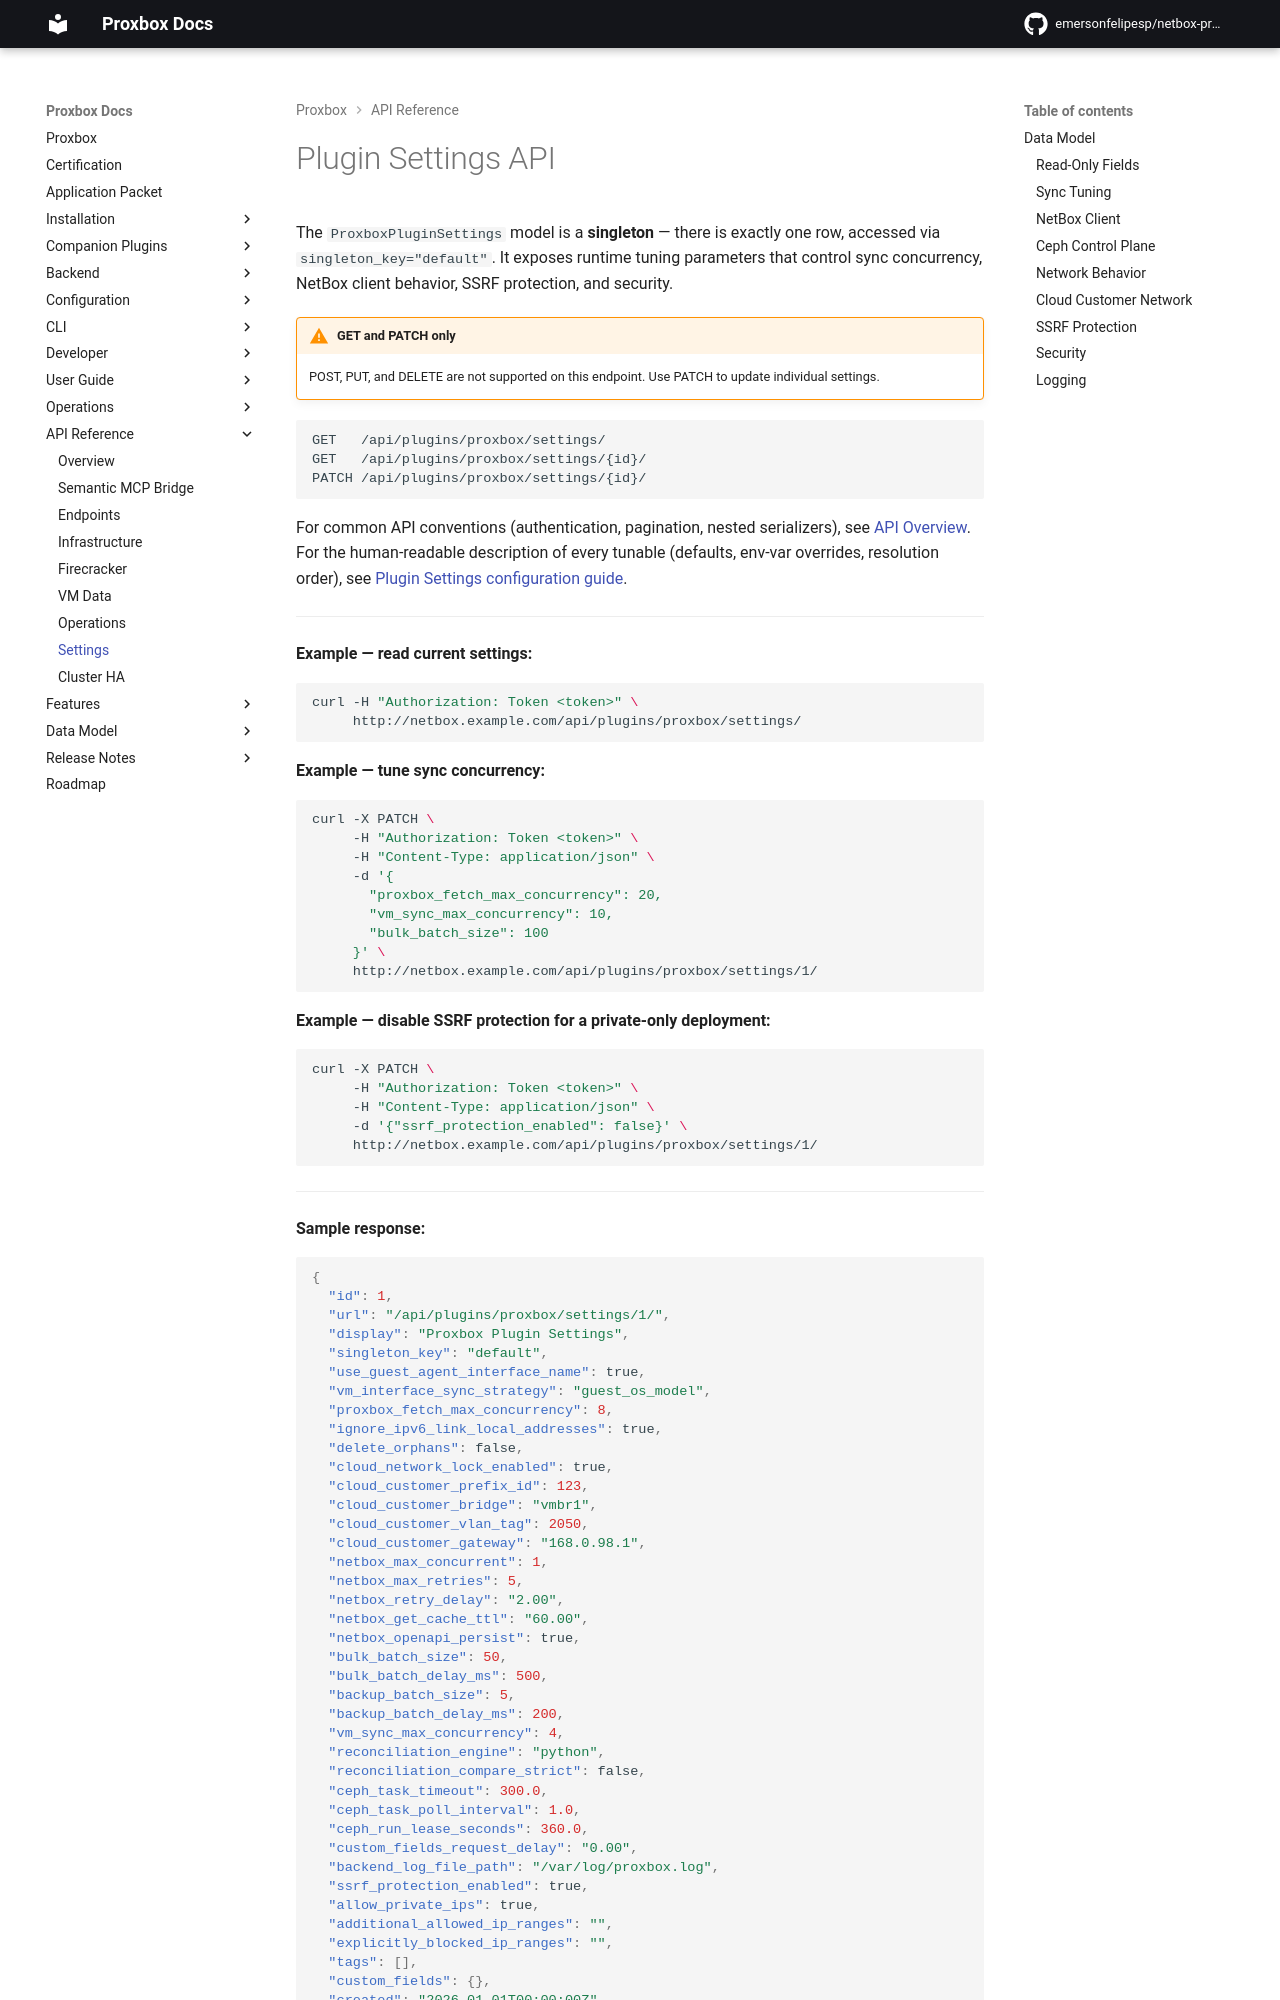

repository: netdevopsbr/netbox-proxbox · page: api/settings/index.html · generator: mkdocs

# Plugin Settings API

The `ProxboxPluginSettings` model is a **singleton** — there is exactly one row, accessed via `singleton_key="default"`. It exposes runtime tuning parameters that control sync concurrency, NetBox client behavior, SSRF protection, and security.

!!! warning "GET and PATCH only"
    POST, PUT, and DELETE are not supported on this endpoint. Use PATCH to update individual settings.

```
GET   /api/plugins/proxbox/settings/
GET   /api/plugins/proxbox/settings/{id}/
PATCH /api/plugins/proxbox/settings/{id}/
```

For common API conventions (authentication, pagination, nested serializers), see [API Overview](index.md). For the human-readable description of every tunable (defaults, env-var overrides, resolution order), see [Plugin Settings configuration guide](../configuration/plugin-settings.md).

---

**Example — read current settings:**

```bash
curl -H "Authorization: Token <token>" \
     http://netbox.example.com/api/plugins/proxbox/settings/
```

**Example — tune sync concurrency:**

```bash
curl -X PATCH \
     -H "Authorization: Token <token>" \
     -H "Content-Type: application/json" \
     -d '{
       "proxbox_fetch_max_concurrency": 20,
       "vm_sync_max_concurrency": 10,
       "bulk_batch_size": 100
     }' \
     http://netbox.example.com/api/plugins/proxbox/settings/1/
```

**Example — disable SSRF protection for a private-only deployment:**

```bash
curl -X PATCH \
     -H "Authorization: Token <token>" \
     -H "Content-Type: application/json" \
     -d '{"ssrf_protection_enabled": false}' \
     http://netbox.example.com/api/plugins/proxbox/settings/1/
```

---

**Sample response:**

```json
{
  "id": 1,
  "url": "/api/plugins/proxbox/settings/1/",
  "display": "Proxbox Plugin Settings",
  "singleton_key": "default",
  "use_guest_agent_interface_name": true,
  "vm_interface_sync_strategy": "guest_os_model",
  "proxbox_fetch_max_concurrency": 8,
  "ignore_ipv6_link_local_addresses": true,
  "delete_orphans": false,
  "cloud_network_lock_enabled": true,
  "cloud_customer_prefix_id": 123,
  "cloud_customer_bridge": "vmbr1",
  "cloud_customer_vlan_tag": 2050,
  "cloud_customer_gateway": "168.0.98.1",
  "netbox_max_concurrent": 1,
  "netbox_max_retries": 5,
  "netbox_retry_delay": "2.00",
  "netbox_get_cache_ttl": "60.00",
  "netbox_openapi_persist": true,
  "bulk_batch_size": 50,
  "bulk_batch_delay_ms": 500,
  "backup_batch_size": 5,
  "backup_batch_delay_ms": 200,
  "vm_sync_max_concurrency": 4,
  "reconciliation_engine": "python",
  "reconciliation_compare_strict": false,
  "ceph_task_timeout": 300.0,
  "ceph_task_poll_interval": 1.0,
  "ceph_run_lease_seconds": 360.0,
  "custom_fields_request_delay": "0.00",
  "backend_log_file_path": "/var/log/proxbox.log",
  "ssrf_protection_enabled": true,
  "allow_private_ips": true,
  "additional_allowed_ip_ranges": "",
  "explicitly_blocked_ip_ranges": "",
  "tags": [],
  "custom_fields": {},
  "created": "2026-01-01T00:00:00Z",
  "last_updated": "2026-04-01T00:00:00Z"
}
```
